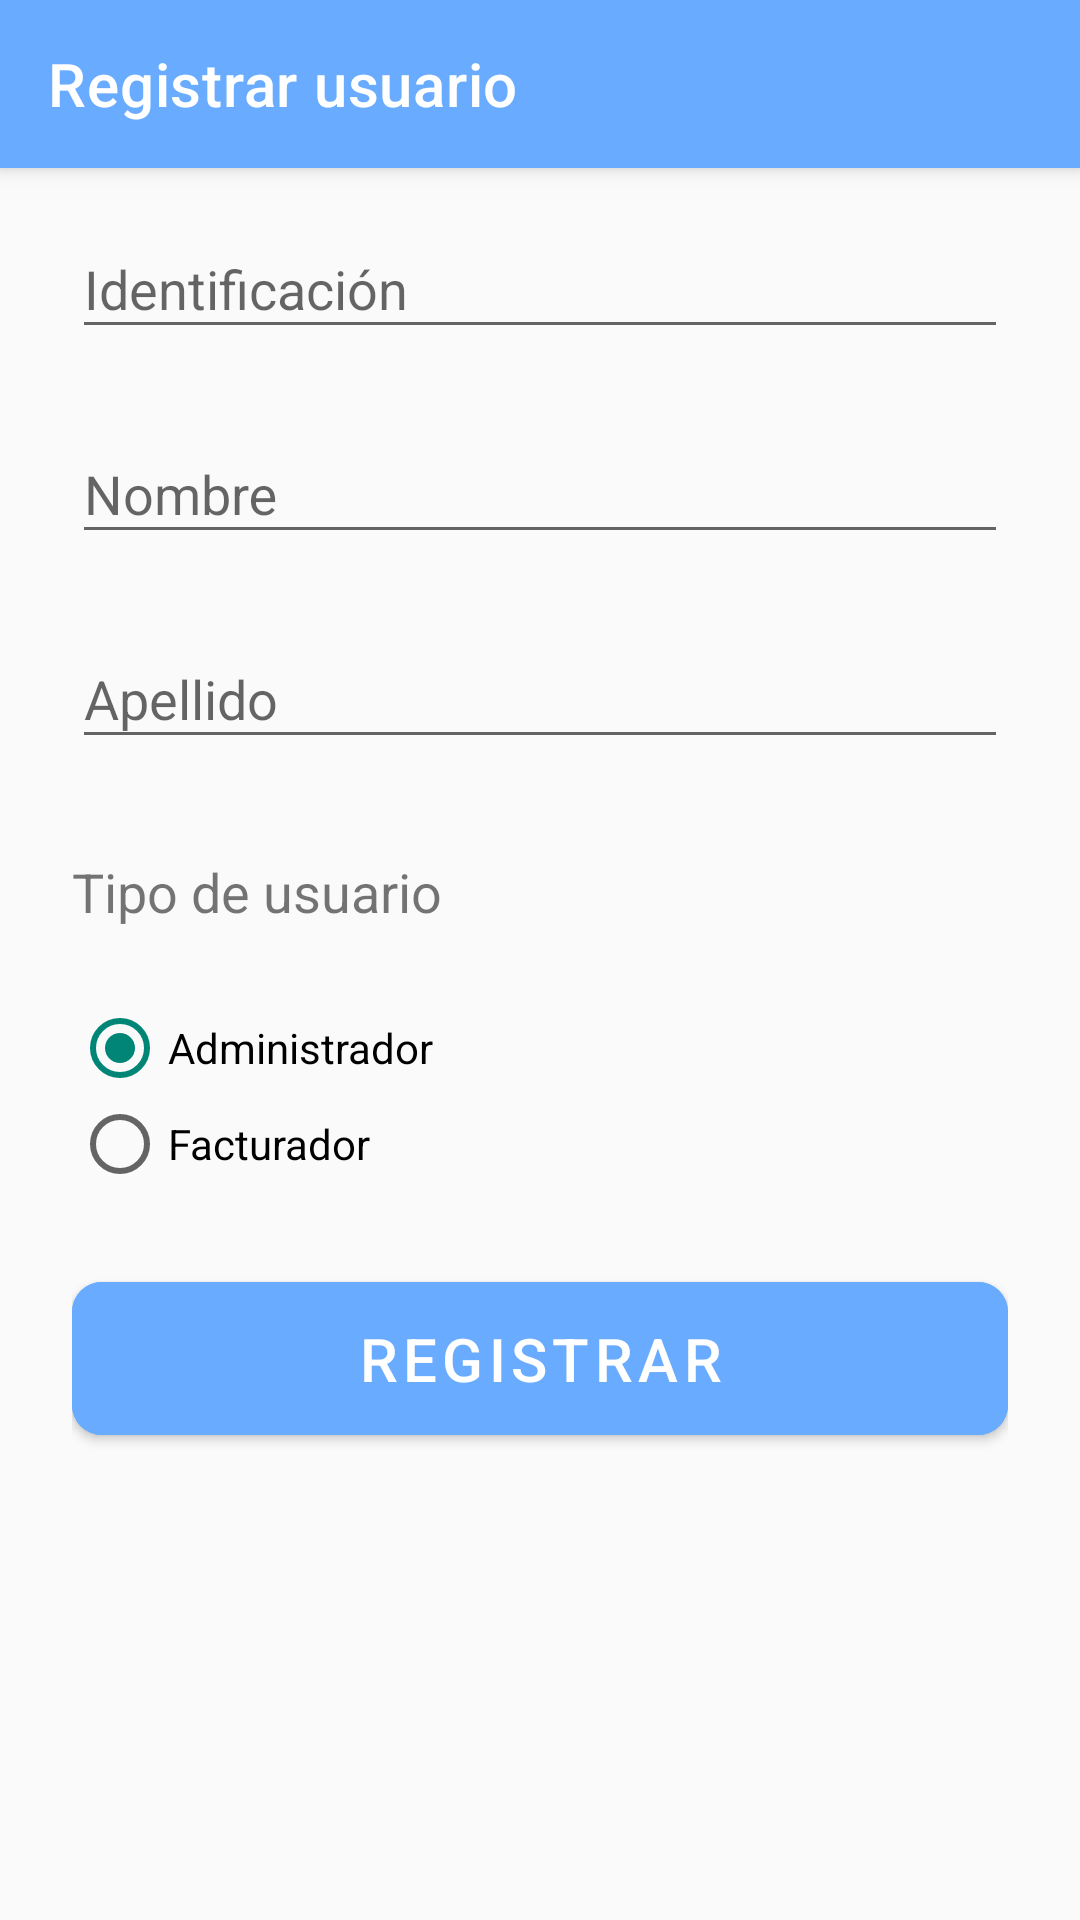

Here is an Android app screen rendered from its layout file. Give the layout XML and the strings, colors and styles it references.
<!-- AndroidManifest.xml: application theme Theme.Appsistemasaldia -->
<!-- res/layout/activity_register_user.xml -->
<?xml version="1.0" encoding="utf-8"?>
<androidx.coordinatorlayout.widget.CoordinatorLayout xmlns:android="http://schemas.android.com/apk/res/android"
    android:id="@+id/coordinatorLayoutreg"
    android:layout_width="fill_parent"
    android:layout_height="fill_parent"
    xmlns:app="http://schemas.android.com/apk/res-auto"
    android:fitsSystemWindows="true">

    <com.google.android.material.appbar.AppBarLayout
        android:layout_width="match_parent"
        android:layout_height="wrap_content">

        <com.google.android.material.appbar.MaterialToolbar
            android:id="@+id/topAppBar"
            android:layout_width="match_parent"
            android:layout_height="?attr/actionBarSize"
            app:navigationIcon="@drawable/baseline_keyboard_arrow_left_white_18dp"
            app:title="@string/titulo_registrar_usuario"
            android:background="@color/blue"
            style="@style/Widget.MaterialComponents.Toolbar.Primary"
            />
    </com.google.android.material.appbar.AppBarLayout>

    <ScrollView
        android:layout_width="fill_parent"
        android:layout_height="fill_parent"
        android:fitsSystemWindows="true">
        <LinearLayout
            android:orientation="vertical"
            android:layout_width="match_parent"
            android:layout_height="wrap_content"
            android:paddingTop="56dp"
            android:paddingLeft="24dp"
            android:paddingRight="24dp">


            <com.google.android.material.textfield.TextInputLayout
                android:id="@+id/tiId"
                android:layout_width="match_parent"
                android:layout_height="wrap_content"
                android:layout_marginTop="8dp"
                android:layout_marginBottom="8dp"
                android:hint="@string/prompt_cc" >

                <com.google.android.material.textfield.TextInputEditText
                    android:id="@+id/tietId"
                    android:layout_width="match_parent"
                    android:layout_height="wrap_content"
                    android:singleLine="true"
                    android:inputType="number"
                    />

            </com.google.android.material.textfield.TextInputLayout>

            <com.google.android.material.textfield.TextInputLayout
                android:id="@+id/tiNom"
                android:layout_width="match_parent"
                android:layout_height="wrap_content"
                android:layout_marginTop="8dp"
                android:layout_marginBottom="8dp"
                android:hint="@string/prompt_Name" >

                <com.google.android.material.textfield.TextInputEditText
                    android:id="@+id/tietNom"
                    android:layout_width="match_parent"
                    android:layout_height="wrap_content"
                    android:singleLine="true"
                    android:inputType="text"
                    />
            </com.google.android.material.textfield.TextInputLayout>

            <com.google.android.material.textfield.TextInputLayout
                android:id="@+id/tiApell"
                android:layout_width="match_parent"
                android:layout_height="wrap_content"
                android:layout_marginTop="8dp"
                android:layout_marginBottom="8dp"
                android:hint="@string/prompt_LastName" >

                <com.google.android.material.textfield.TextInputEditText
                    android:id="@+id/tietApell"
                    android:layout_width="match_parent"
                    android:layout_height="wrap_content"
                    android:singleLine="true"
                    android:inputType="text"
                    />
            </com.google.android.material.textfield.TextInputLayout>

            <TextView
                android:layout_width="fill_parent"
                android:layout_height="wrap_content"
                android:layout_marginTop="24dp"
                android:layout_marginBottom="24dp"
                android:text="@string/prompt_typeUser"
                android:textSize="18sp"/>

            <RadioGroup
                android:id="@+id/rgItems"
                android:layout_width="wrap_content"
                android:layout_height="wrap_content"
                android:checkedButton="@+id/first"
                android:orientation="vertical">
                <RadioButton
                    android:id="@+id/rbAdmin"
                    android:layout_width="wrap_content"
                    android:layout_height="wrap_content"
                    android:text="@string/prompt_Admin"
                    android:checked="true"/>
                <RadioButton
                    android:id="@+id/rbDriver"
                    android:layout_width="wrap_content"
                    android:layout_height="wrap_content"
                    android:text="@string/prompt_Driver"/>
            </RadioGroup>



            <com.google.android.material.button.MaterialButton
                android:id="@+id/btnReg"
                android:layout_width="fill_parent"
                android:layout_height="wrap_content"
                android:layout_marginTop="24dp"
                android:layout_marginBottom="24dp"
                android:padding="12dp"
                android:text="Registrar"
                android:backgroundTint="@color/blue"
                android:textSize="20dp"
                app:cornerRadius="10dp" />

        </LinearLayout>

    </ScrollView>



</androidx.coordinatorlayout.widget.CoordinatorLayout>
<!-- resources referenced by this layout -->
<resources>
  <color name="blue">#68ABFF</color>
  <string name="prompt_Admin">Administrador</string>
  <string name="prompt_Driver">Facturador</string>
  <string name="prompt_LastName">Apellido</string>
  <string name="prompt_Name">Nombre</string>
  <string name="prompt_cc">Identificación</string>
  <string name="prompt_typeUser">Tipo de usuario</string>
  <string name="titulo_registrar_usuario">Registrar usuario</string>
  <style name="Theme.Appsistemasaldia" parent="Theme.MaterialComponents.DayNight.NoActionBar.Bridge">
          
          <item name="colorPrimary">@color/purple_500</item>
          <item name="colorPrimaryVariant">@color/purple_700</item>
          <item name="colorOnPrimary">@color/white</item>
          
          <item name="colorSecondary">@color/teal_200</item>
          <item name="colorSecondaryVariant">@color/teal_700</item>
          <item name="colorOnSecondary">@color/black</item>
          
          <item name="android:statusBarColor" tools:targetApi="l">?attr/colorPrimaryVariant</item>
          
      </style>
  <color name="purple_500">#FF6200EE</color>
  <color name="purple_700">#FF3700B3</color>
  <color name="white">#FFFFFFFF</color>
  <color name="teal_200">#FF03DAC5</color>
  <color name="teal_700">#FF018786</color>
  <color name="black">#FF000000</color>
</resources>
